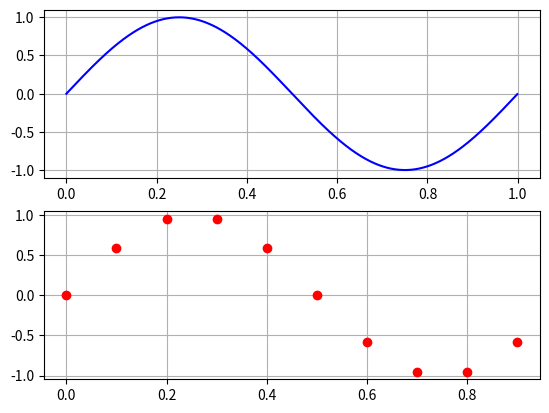

Generate this figure with matplotlib:
import matplotlib.pyplot as plt
import numpy as np

fig = plt.figure(1)

TC=0.001
tc  = np.arange(0.0, 1.0, TC)
ax1 = fig.add_subplot(211)
ax1.plot(tc, np.sin(2*np.pi*tc),'b-')
ax1.grid(True)

TD=0.1
td  = np.arange(0.0, 1.0, TD)
ax2 = fig.add_subplot(212)
ax2.plot(td, np.sin(2*np.pi*td),'ro')
ax2.grid(True)

plt.show()
